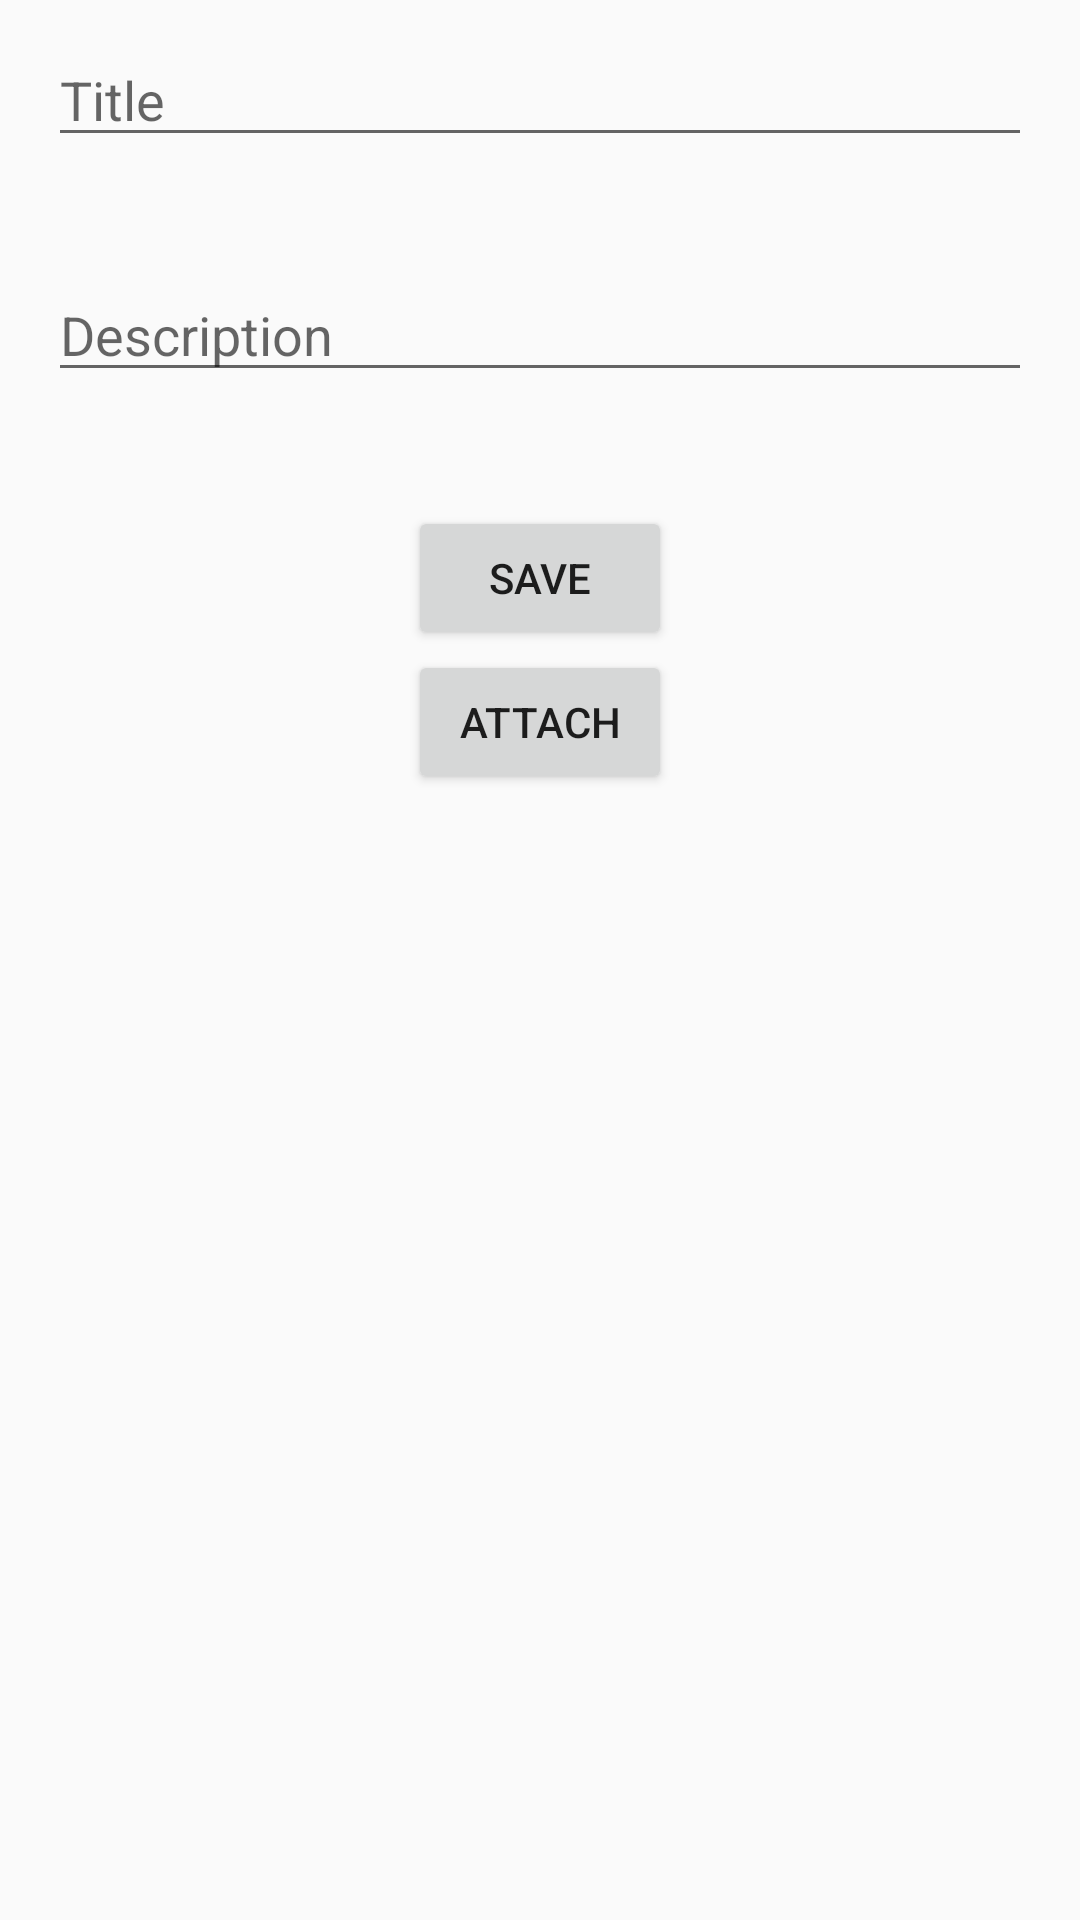

Reconstruct the res/layout file that produces this screen, plus the resources it refers to.
<!-- AndroidManifest.xml: application theme AppTheme -->
<!-- res/layout/content_create_note.xml -->
<RelativeLayout xmlns:android="http://schemas.android.com/apk/res/android"
    xmlns:app="http://schemas.android.com/apk/res-auto"
    xmlns:tools="http://schemas.android.com/tools"
    android:id="@+id/new_note_root"
    android:layout_width="match_parent"
    android:layout_height="match_parent"
    app:layout_behavior="@string/appbar_scrolling_view_behavior">

    <EditText
        android:id="@+id/note_title_editText"
        android:layout_width="match_parent"
        android:layout_height="wrap_content"
        android:layout_alignParentStart="true"
        android:layout_alignParentTop="true"
        android:layout_marginEnd="16dp"
        android:layout_marginStart="16dp"
        android:layout_marginTop="11dp"
        android:ems="10"
        android:hint="Title"
        android:inputType="textPersonName" />

    <MultiAutoCompleteTextView
        android:id="@+id/note_description_edit_text"
        android:layout_width="match_parent"
        android:layout_height="wrap_content"
        android:layout_alignStart="@+id/note_title_editText"
        android:layout_below="@+id/note_title_editText"
        android:layout_marginEnd="16dp"
        android:layout_marginTop="37dp"
        android:hint="Description" />

    <Button
        android:id="@+id/save_note_button"
        android:layout_width="wrap_content"
        android:layout_height="wrap_content"
        android:layout_below="@+id/note_description_edit_text"
        android:layout_centerHorizontal="true"
        android:layout_marginTop="38dp"
        android:text="Save" />

    <Button
        android:id="@+id/delete_note_button"
        android:layout_width="wrap_content"
        android:layout_height="wrap_content"
        android:layout_alignStart="@+id/save_note_button"
        android:layout_below="@+id/save_note_button"
        android:text="attach"
        android:visibility="visible" />

    <ImageView
        android:id="@+id/note_imageView"
        android:layout_width="match_parent"
        android:layout_height="match_parent"
        android:layout_below="@+id/delete_note_button"
        android:layout_centerHorizontal="true"
        android:layout_marginTop="16dp"
        android:layout_marginStart="16dp"
        android:layout_marginEnd="16dp"
        android:layout_marginBottom="16dp"
        android:scaleType="centerCrop"/>
</RelativeLayout>
<!-- resources referenced by this layout -->
<resources>
  <style name="AppTheme" parent="Theme.AppCompat.Light.NoActionBar">
          
          <item name="colorPrimary">@color/colorPrimary</item>
          <item name="colorPrimaryDark">@color/colorPrimaryDark</item>
          <item name="colorAccent">@color/colorAccent</item>
      </style>
  <!-- not gathered from this repository: default colours our renderer supplied (Android Studio template values) -->
  <color name="colorPrimary">#FF6200EE</color>
  <color name="colorPrimaryDark">#FF3700B3</color>
  <color name="colorAccent">#FF03DAC5</color>
</resources>
